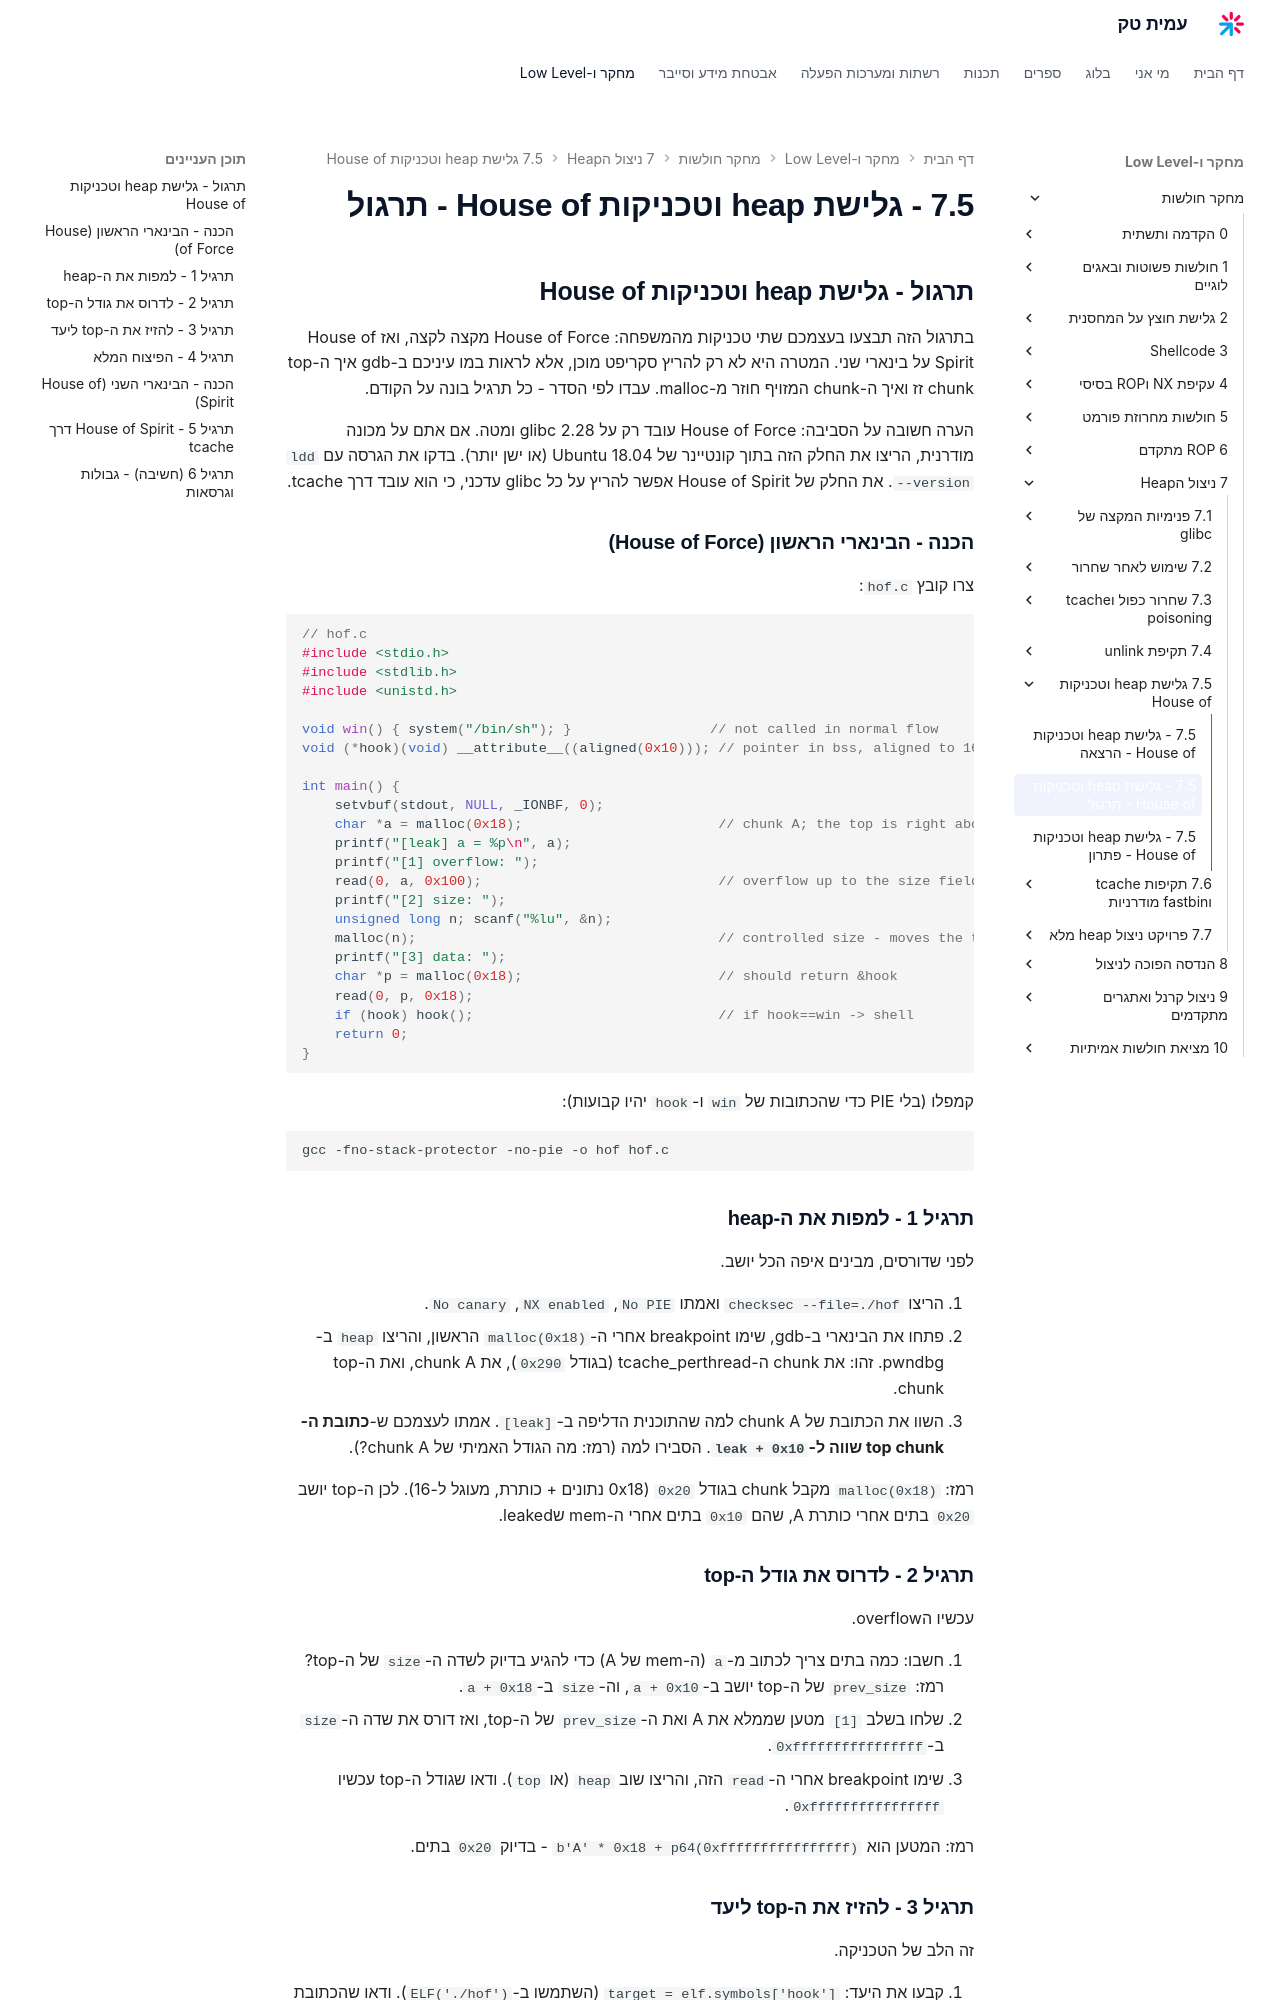

repository: AmitPinchasi/amittech · page: מחקר-חולשות/7 - ניצול הHeap/7.5 - גלישת heap וטכניקות House of/7.5 - גלישת heap וטכניקות House of - תרגול/index.html · generator: mkdocs

## תרגול - גלישת heap וטכניקות House of

בתרגול הזה תבצעו בעצמכם שתי טכניקות מהמשפחה: House of Force מקצה לקצה, ואז House of Spirit על בינארי שני. המטרה היא לא רק להריץ סקריפט מוכן, אלא לראות במו עיניכם ב-gdb איך ה-top chunk זז ואיך ה-chunk המזויף חוזר מ-malloc. עבדו לפי הסדר - כל תרגיל בונה על הקודם.

הערה חשובה על הסביבה: House of Force עובד רק על glibc 2.28 ומטה. אם אתם על מכונה מודרנית, הריצו את החלק הזה בתוך קונטיינר של Ubuntu 18.04 (או ישן יותר). בדקו את הגרסה עם `ldd --version`. את החלק של House of Spirit אפשר להריץ על כל glibc עדכני, כי הוא עובד דרך tcache.

### הכנה - הבינארי הראשון (House of Force)

צרו קובץ `hof.c`:

```c
// hof.c
#include <stdio.h>
#include <stdlib.h>
#include <unistd.h>

void win() { system("/bin/sh"); }                 // not called in normal flow
void (*hook)(void) __attribute__((aligned(0x10))); // pointer in bss, aligned to 16

int main() {
    setvbuf(stdout, NULL, _IONBF, 0);
    char *a = malloc(0x18);                        // chunk A; the top is right above it
    printf("[leak] a = %p\n", a);
    printf("[1] overflow: ");
    read(0, a, 0x100);                             // overflow up to the size field of the top
    printf("[2] size: ");
    unsigned long n; scanf("%lu", &n);
    malloc(n);                                     // controlled size - moves the top
    printf("[3] data: ");
    char *p = malloc(0x18);                        // should return &hook
    read(0, p, 0x18);
    if (hook) hook();                              // if hook==win -> shell
    return 0;
}
```

קמפלו (בלי PIE כדי שהכתובות של `win` ו-`hook` יהיו קבועות):

```bash
gcc -fno-stack-protector -no-pie -o hof hof.c
```

### תרגיל 1 - למפות את ה-heap

לפני שדורסים, מבינים איפה הכל יושב.

1. הריצו `checksec --file=./hof` ואמתו `No PIE`, `NX enabled`, `No canary`.
2. פתחו את הבינארי ב-gdb, שימו breakpoint אחרי ה-`malloc(0x18)` הראשון, והריצו `heap` ב-pwndbg. זהו: את chunk ה-tcache_perthread (בגודל `0x290`), את chunk A, ואת ה-top chunk.
3. השוו את הכתובת של chunk A למה שהתוכנית הדליפה ב-`[leak]`. אמתו לעצמכם ש-**כתובת ה-top chunk שווה ל-`leak + 0x10`**. הסבירו למה (רמז: מה הגודל האמיתי של chunk A?).

רמז: `malloc(0x18)` מקבל chunk בגודל `0x20` (0x18 נתונים + כותרת, מעוגל ל-16). לכן ה-top יושב `0x20` בתים אחרי כותרת A, שהם `0x10` בתים אחרי ה-mem שleaked.

### תרגיל 2 - לדרוס את גודל ה-top

עכשיו הoverflow.

1. חשבו: כמה בתים צריך לכתוב מ-`a` (ה-mem של A) כדי להגיע בדיוק לשדה ה-`size` של ה-top? רמז: `prev_size` של ה-top יושב ב-`a + 0x10`, וה-`size` ב-`a + 0x18`.
2. שלחו בשלב `[1]` מטען שממלא את A ואת ה-`prev_size` של ה-top, ואז דורס את שדה ה-`size` ב-`0xffffffffffffffff`.
3. שימו breakpoint אחרי ה-`read` הזה, והריצו שוב `heap` (או `top`). ודאו שגודל ה-top עכשיו `0xffffffffffffffff`.

רמז: המטען הוא `b'A' * 0x18 + p64(0xffffffffffffffff)` - בדיוק `0x20` בתים.
